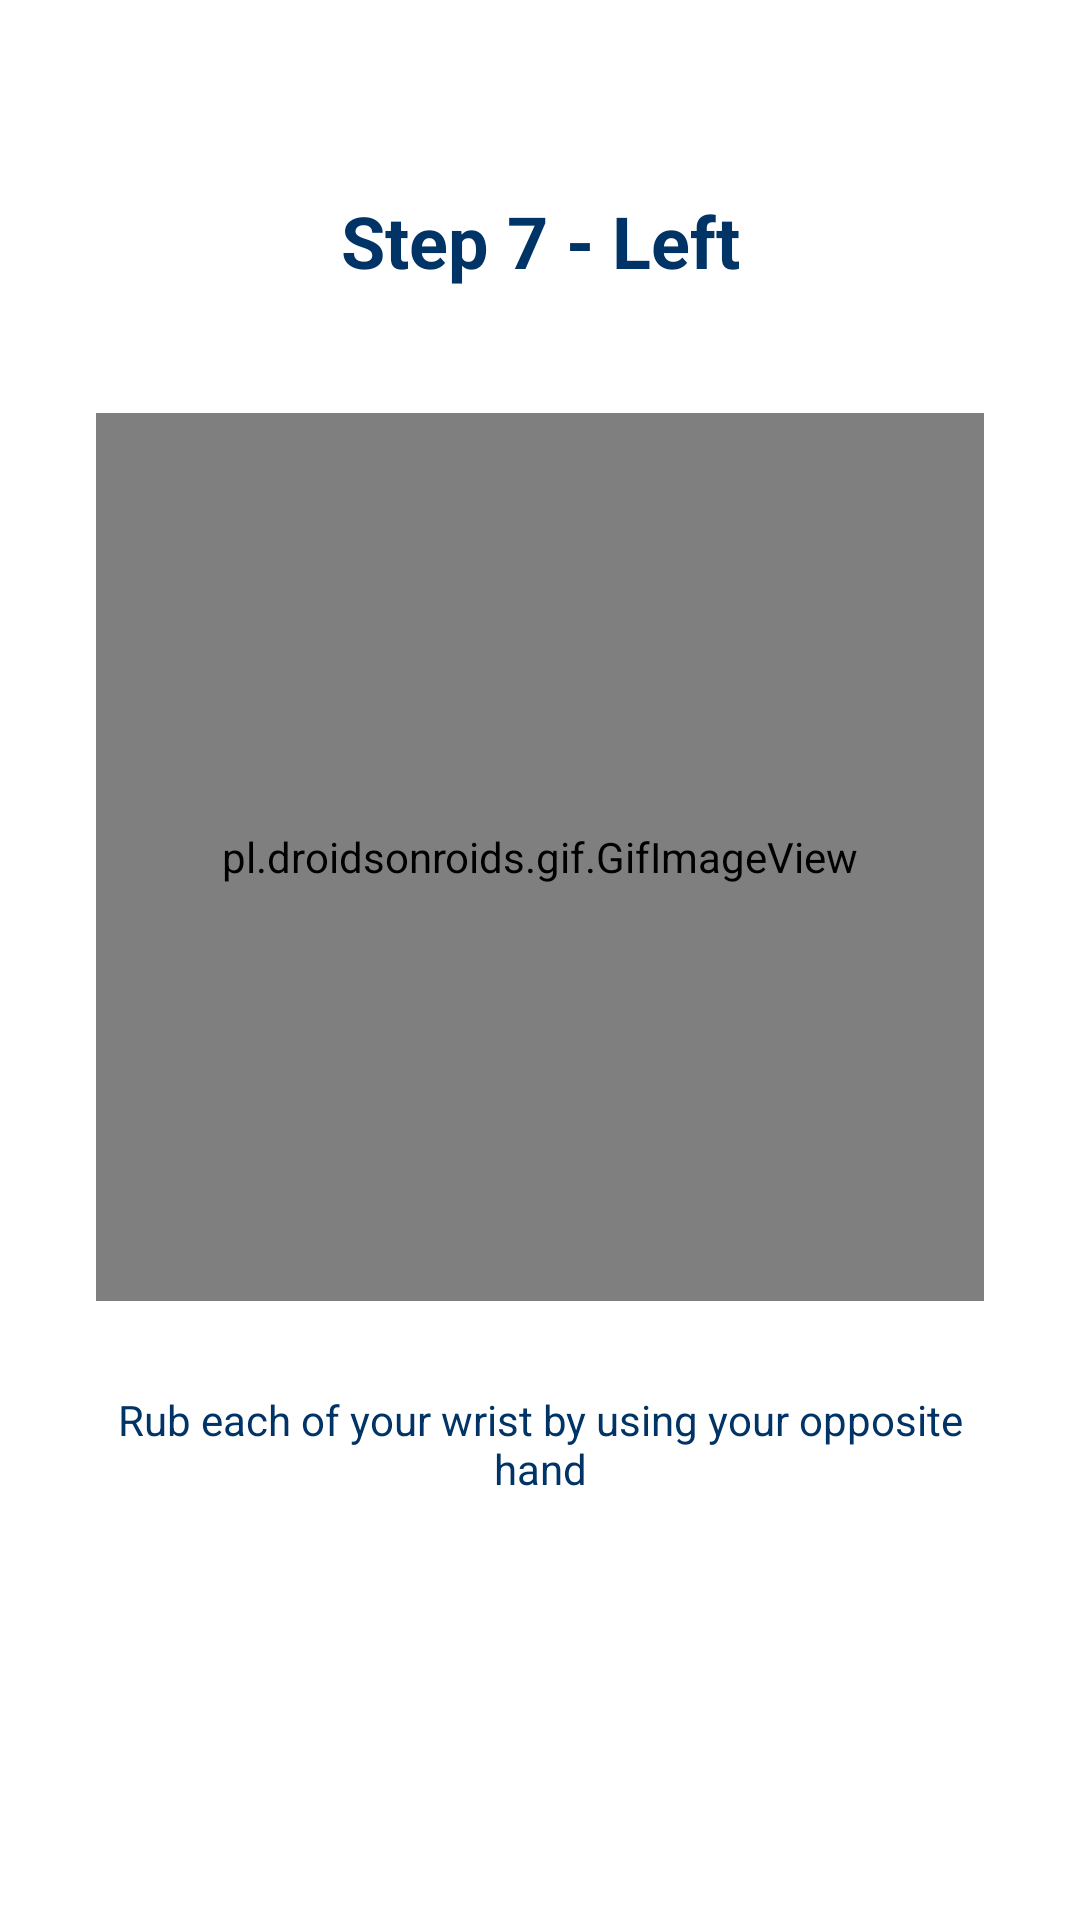

Reconstruct the res/layout file that produces this screen, plus the resources it refers to.
<!-- AndroidManifest.xml: application theme Theme.EduWash -->
<!-- res/layout/practice_slide11.xml -->
<?xml version="1.0" encoding="utf-8"?>
<androidx.constraintlayout.widget.ConstraintLayout
    xmlns:android="http://schemas.android.com/apk/res/android"
    xmlns:app="http://schemas.android.com/apk/res-auto"
    android:layout_width="match_parent"
    android:layout_height="match_parent">

    <TextView
        android:id="@+id/subTitleTv"
        android:layout_width="wrap_content"
        android:layout_height="wrap_content"
        android:layout_marginTop="64dp"
        android:layout_marginStart="32dp"
        android:layout_marginEnd="32dp"
        android:text="@string/step_7"
        android:textAlignment="center"
        android:textAppearance="@style/TextAppearance.AppCompat.Headline"
        android:textColor="@color/colorBlueMidnight"
        android:textStyle="bold"
        app:layout_constraintEnd_toEndOf="parent"
        app:layout_constraintStart_toStartOf="parent"
        app:layout_constraintTop_toTopOf="parent" />

    <pl.droidsonroids.gif.GifImageView
        android:id="@+id/img3"
        android:layout_width="0dp"
        android:layout_height="0dp"
        android:layout_marginStart="32dp"
        android:layout_marginEnd="32dp"
        android:adjustViewBounds="true"
        app:layout_constraintBottom_toBottomOf="parent"
        app:layout_constraintDimensionRatio="1:1"
        app:layout_constraintEnd_toEndOf="parent"
        app:layout_constraintStart_toStartOf="parent"
        app:layout_constraintTop_toTopOf="parent"
        app:layout_constraintVertical_bias="0.4"
        android:src="@drawable/step7_left"/>

    <TextView
        android:id="@+id/caption"
        android:layout_width="0dp"
        android:layout_height="wrap_content"
        android:layout_marginTop="30dp"
        android:gravity="center"
        android:text="@string/caption7"
        android:textAppearance="@style/TextAppearance.AppCompat.Body1"
        android:textColor="@color/colorBlueMidnight"
        app:layout_constraintEnd_toEndOf="@+id/img3"
        app:layout_constraintStart_toStartOf="@+id/img3"
        app:layout_constraintTop_toBottomOf="@+id/img3" />

</androidx.constraintlayout.widget.ConstraintLayout>
<!-- resources referenced by this layout -->
<resources>
  <color name="colorBlueMidnight">#003366</color>
  <string name="caption7">Rub each of your wrist by using your opposite hand</string>
  <string name="step_7">Step 7 - Left</string>
  <style name="Theme.EduWash" parent="Theme.MaterialComponents.DayNight.DarkActionBar">
          
          <item name="colorPrimary">#84C1D3</item>
          <item name="colorPrimaryVariant">#3F97B1</item>
          <item name="colorOnPrimary">@color/white</item>
          
          <item name="colorSecondary">@color/teal_200</item>
          <item name="colorSecondaryVariant">@color/teal_700</item>
          <item name="colorOnSecondary">@color/black</item>
          
          <item name="android:statusBarColor" tools:targetApi="l">?attr/colorPrimaryVariant</item>
          
      </style>
  <color name="white">#FFFFFFFF</color>
  <color name="teal_200">#FF03DAC5</color>
  <color name="teal_700">#FF018786</color>
  <color name="black">#FF000000</color>
</resources>
